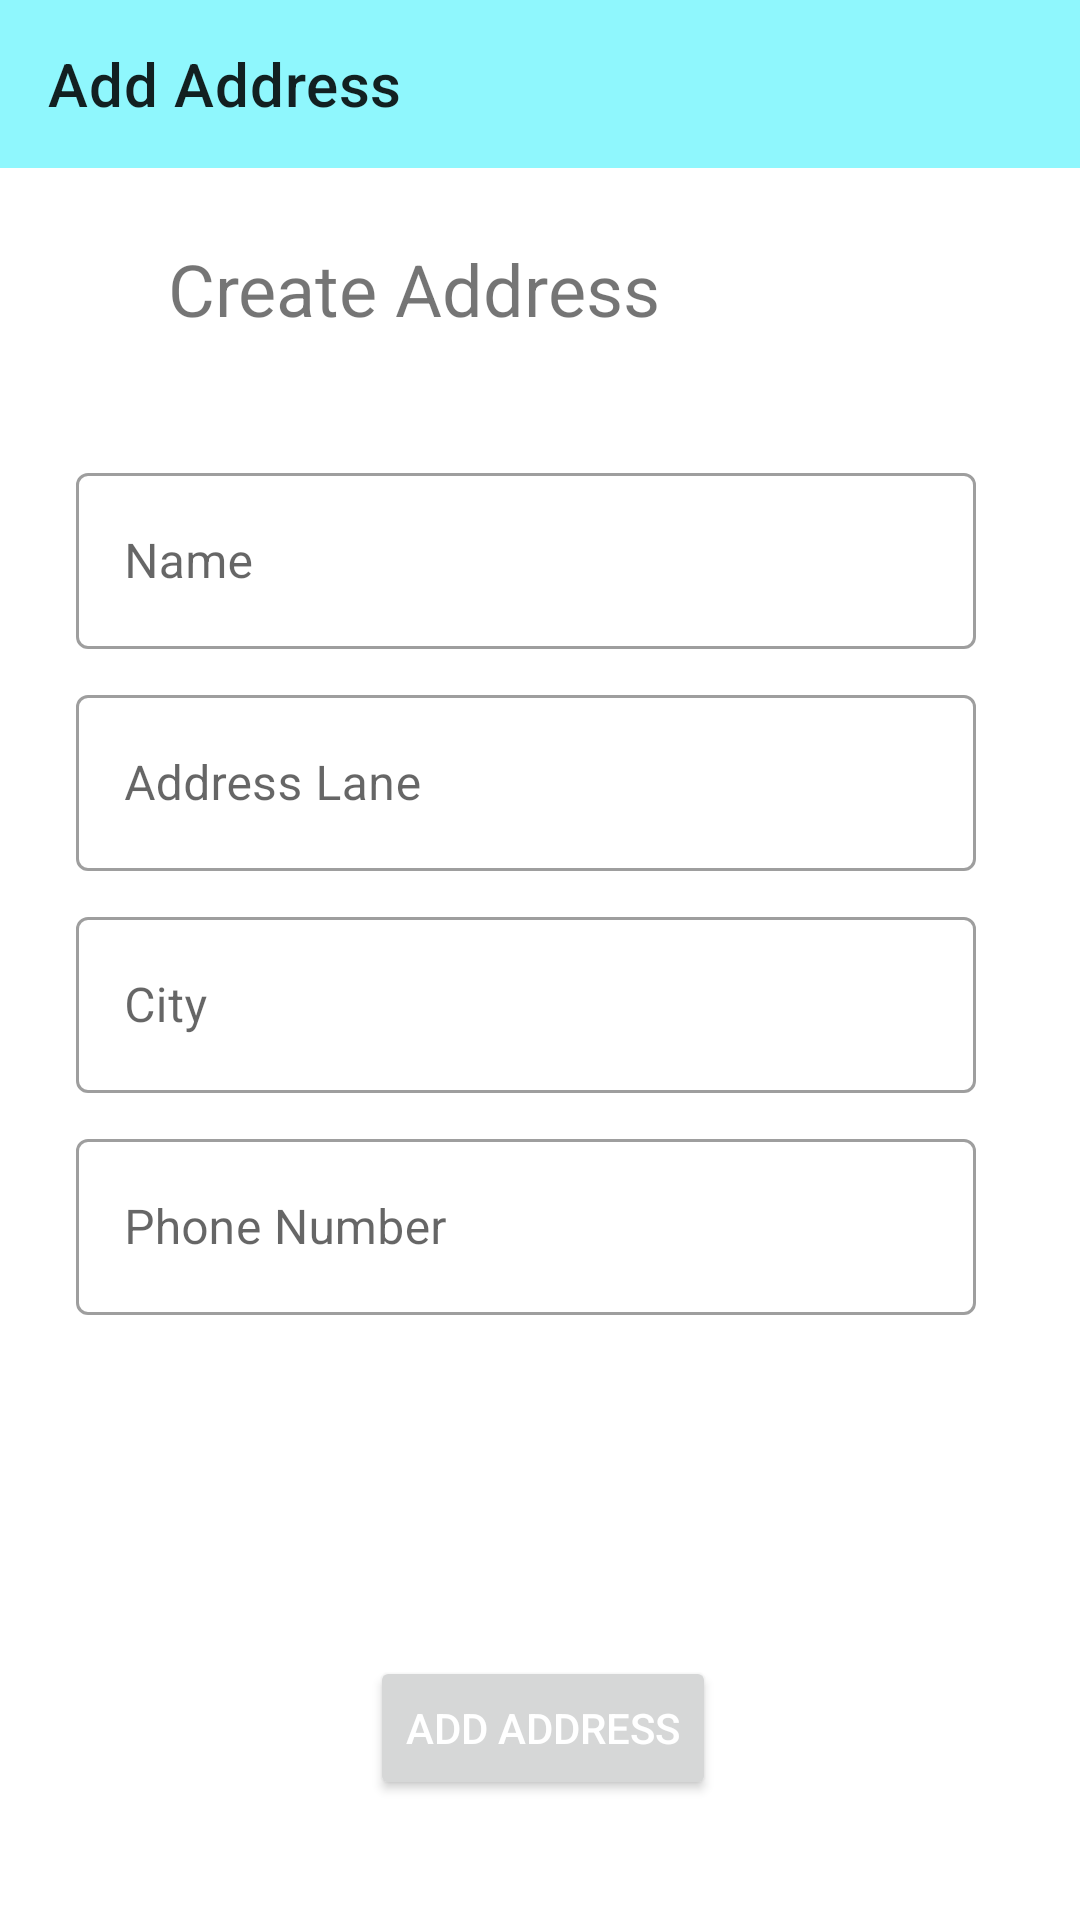

The Android layout XML behind this screen, and the referenced resources:
<!-- AndroidManifest.xml: application theme Theme.EcommerceApp -->
<!-- res/layout/activity_add_address.xml -->
<?xml version="1.0" encoding="utf-8"?>
<androidx.constraintlayout.widget.ConstraintLayout xmlns:android="http://schemas.android.com/apk/res/android"
    xmlns:app="http://schemas.android.com/apk/res-auto"
    xmlns:tools="http://schemas.android.com/tools"
    android:id="@+id/main"
    android:layout_width="match_parent"
    android:layout_height="match_parent"
    tools:context=".activities.AddAddressActivity">

    <TextView
        android:id="@+id/textView8"
        android:layout_width="wrap_content"
        android:layout_height="wrap_content"
        android:layout_marginStart="56dp"
        android:layout_marginTop="24dp"
        android:text="Create Address"
        android:textSize="24sp"
        app:layout_constraintStart_toStartOf="parent"
        app:layout_constraintTop_toBottomOf="@+id/add_address_toolbar" />

    <com.google.android.material.textfield.TextInputLayout
        android:id="@+id/textInputLayout3"
        style="@style/Widget.MaterialComponents.TextInputLayout.OutlinedBox"
        android:layout_width="300dp"
        android:layout_height="64dp"
        android:layout_marginTop="40dp"
        android:hint="Name"
        app:layout_constraintEnd_toEndOf="parent"
        app:layout_constraintHorizontal_bias="0.424"
        app:layout_constraintStart_toStartOf="parent"
        app:layout_constraintTop_toBottomOf="@+id/textView8">

        <EditText
            android:id="@+id/ad_name"
            android:layout_width="match_parent"
            android:layout_height="match_parent"
            android:inputType="text" />

    </com.google.android.material.textfield.TextInputLayout>

    <com.google.android.material.textfield.TextInputLayout
        android:id="@+id/textInputLayout4"
        style="@style/Widget.MaterialComponents.TextInputLayout.OutlinedBox"
        android:layout_width="300dp"
        android:layout_height="64dp"
        android:layout_marginTop="10dp"
        android:hint="Address Lane"
        app:layout_constraintEnd_toEndOf="parent"
        app:layout_constraintHorizontal_bias="0.424"
        app:layout_constraintStart_toStartOf="parent"
        app:layout_constraintTop_toBottomOf="@+id/textInputLayout3">

        <EditText
            android:id="@+id/ad_address"
            android:layout_width="match_parent"
            android:layout_height="match_parent"
            android:inputType="text" />
    </com.google.android.material.textfield.TextInputLayout>

    <com.google.android.material.textfield.TextInputLayout
        android:id="@+id/textInputLayout5"
        style="@style/Widget.MaterialComponents.TextInputLayout.OutlinedBox"
        android:layout_width="300dp"
        android:layout_height="64dp"
        android:layout_marginTop="10dp"
        android:hint="City"
        app:layout_constraintEnd_toEndOf="parent"
        app:layout_constraintHorizontal_bias="0.424"
        app:layout_constraintStart_toStartOf="parent"
        app:layout_constraintTop_toBottomOf="@+id/textInputLayout4">

        <EditText
            android:id="@+id/ad_city"
            android:layout_width="match_parent"
            android:layout_height="match_parent"
            android:inputType="text" />

    </com.google.android.material.textfield.TextInputLayout>

    <com.google.android.material.textfield.TextInputLayout
        style="@style/Widget.MaterialComponents.TextInputLayout.OutlinedBox"
        android:layout_width="300dp"
        android:layout_height="64dp"
        android:layout_marginTop="10dp"
        android:hint="Phone Number"
        app:layout_constraintEnd_toEndOf="parent"
        app:layout_constraintHorizontal_bias="0.424"
        app:layout_constraintStart_toStartOf="parent"
        app:layout_constraintTop_toBottomOf="@+id/textInputLayout5">

        <EditText
            android:id="@+id/ad_phone"
            android:layout_width="match_parent"
            android:layout_height="match_parent"
            android:inputType="number" />
    </com.google.android.material.textfield.TextInputLayout>

    <Button
        android:id="@+id/ad_add_address"
        android:layout_width="wrap_content"
        android:layout_height="wrap_content"
        android:layout_marginBottom="40dp"

        android:text="Add Address"
        android:textColor="@android:color/white"
        app:layout_constraintBottom_toBottomOf="parent"
        app:layout_constraintEnd_toEndOf="parent"
        app:layout_constraintHorizontal_bias="0.504"
        app:layout_constraintStart_toStartOf="parent" />

    <androidx.appcompat.widget.Toolbar
        android:id="@+id/add_address_toolbar"
        android:layout_width="match_parent"
        android:layout_height="wrap_content"
        android:background="#8FF7FD"
        app:title="Add Address"
        android:minHeight="?attr/actionBarSize"
        android:theme="?attr/actionBarTheme"
        app:layout_constraintEnd_toEndOf="parent"
        app:layout_constraintStart_toStartOf="parent"
        app:layout_constraintTop_toTopOf="parent" />



</androidx.constraintlayout.widget.ConstraintLayout>
<!-- resources referenced by this layout -->
<resources>
  <style name="Theme.EcommerceApp" parent="Base.Theme.EcommerceApp" />
  <style name="Base.Theme.EcommerceApp" parent="Theme.MaterialComponents.DayNight.NoActionBar">
          
          
          <item name="colorPrimary">@color/blue</item>
          <item name="colorPrimaryVariant">@color/pink</item>
          <item name="colorOnPrimary">@color/white</item>
  
          <item name="colorSecondary">@color/teal_200</item>
          <item name="colorSecondaryVariant">@color/teal_700</item>
          <item name="colorOnSecondary">@color/black</item>
  
          <item name="android:statusBarColor" tools:targetApi="l">?attr/colorPrimaryVariant</item>
      </style>
  <color name="blue">#00f0ff</color>
  <color name="pink">#ff5ccb</color>
  <color name="white">#FFFFFFFF</color>
  <color name="teal_200">#FF03DAC5</color>
  <color name="teal_700">#FF018786</color>
  <color name="black">#FF000000</color>
</resources>
